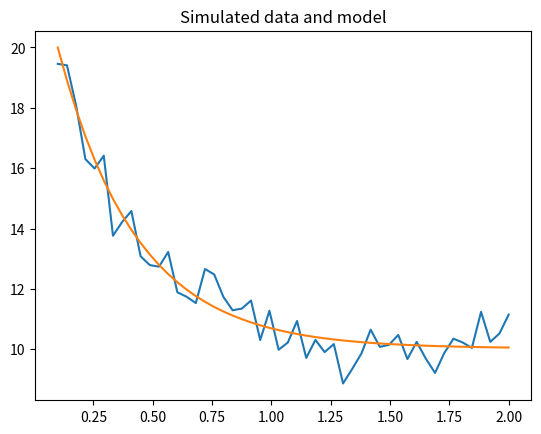

The matplotlib source for this figure:
import numpy as np
import scipy.integrate as integrate
from scipy.optimize import minimize
import matplotlib.pyplot as plt



"""                                                                                                                                                                      
     ODE-model of the reaction network:                                                                                                                                   
     x1 -> x2
     x2 -> x1                                                                                                                                                                          
    
     Args:                                                                                                                                                                
         x, vector of state-values (x1, x2)                                                                                                                           
         t, current time value                                                                                                                                            
         k, parameter-vector (must be passed as args, see below)                                                                                                          
    Returns:                                                                                                                                                             
         current value of the derivitative                                                                                                                                
"""
def model1(t, x, k):
    k1, k2 = k
    
    dx1 = -k1*x[0] + k2*x[1] 
    dx2 = k1*x[0] - k2*x[1]
    
    return [dx1, dx2]

"""
    Function for simulating data for model1 at time-points provided by t-vec. The 
    data is simulated using an additivate Gaussian noise of strength sigma (sigma
    is provided by the user). Note, for model1 x2 is treated as the output. 
"""
def simulate_model1(t_vec, sigma):
     
    # Model parameters  
    x0 = [10.0, 20.0]   
    time_span = [t_vec[0], t_vec[-1]]
    rates = [1, 2]
    n_data_points = len(t_vec)
    
    # Note that by using t_eval I get the solution at the time-points in t_vec (I don't have to 
    # use any interpolation). 
    sol = integrate.solve_ivp(model1, time_span, x0, method="LSODA", args=(rates, ), t_eval=t_vec)
    
    # Extract x2 and add measurment noise 
    x2_obs = sol.y[1] + np.random.normal(loc=0.0, scale=sigma, size=n_data_points)
    # x1_obs = sol.y[0] + np.random.normal(loc=0.0, scale=sigma, size=n_data_points)
    return x2_obs


# We simulate data at 50 data-points from 0.1 to 2.0
t_vec = np.linspace(0.1, 2.0, num=50)
# Set seed to reproduce
np.random.seed(123)
y_obs = simulate_model1(t_vec, 0.5) # dvs x2_obs


"""
    Cost-function for model1 which takes the model-parameters (k1, k2) and 
    observed data as input. 
"""

def cost_function(k, y_obs1):
    
    # Model parameters  
    x0 = [10.0, 20.0]   
    time_span = [t_vec[0], t_vec[-1]]
    
    # Step 1: Solve ODE-system 
    sol = integrate.solve_ivp(model1, time_span, x0, method="LSODA", args=(k, ), t_eval=t_vec)
    
    # Step 2: Extract x2 (simulated y-vec)
    global y_model  # global gör att variabeln finns utnför funktionen 
    y_model = sol.y[1] 

    # Step 3: Calculate cost-function 
    squared_sum = np.sum((y_model -  y_obs)**2)

    return squared_sum

# Note, a numerical optmizer require a starting guess, here I use the start-guess (10.0, 10.0)
# (quite a bad start-guess)

res = minimize(cost_function, [10.0, 20.0], method='Powell', args = (y_obs, ))

# Print some statistics 
print("Optimal value found via Powells-method:")
print(res.x)
print("True values")
print([1.0, 2.0])
print("Value of cost-function")
print(res.fun)


# Plotting observed data at time-points 0.1, ..., 2.0 (we have 50 data-points)
plt.plot(t_vec, y_obs)
plt.title("Simulated data and model")
plt.plot(t_vec, y_model)
plt.show()